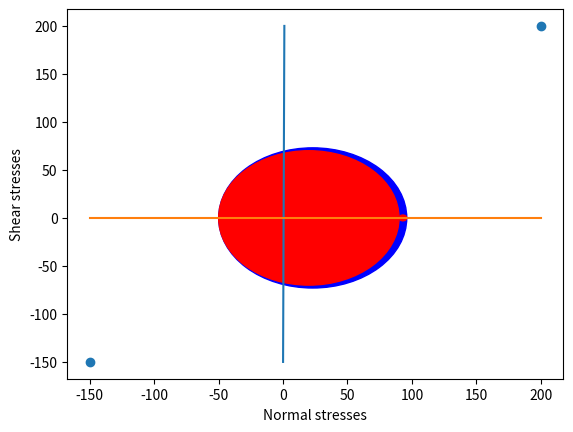

The matplotlib source for this figure:
#Importing the necessary libraries
import numpy as np
from pylab import *
from numpy.linalg import eig
from numpy.linalg.linalg import eigvals
import matplotlib.pyplot as plt
tensor=np.array([[90,0,0], [0,96,0], [0,0,-50]])
class StressTensorValues:
    def __init__(self,**kywrg):##class for geting the stress values and inert them in the program
        self.tensor=tensor
        self.principleValues=np.sort(np.hstack([eigvals(tensor)]))
class getStressVectors(StressTensorValues):##this class will get each different stress vector alone Sx, Sy,Sz 
    def __init__(self) :
        super().__init__()
        self.tensor=tensor
        self.StressVector1 =np.hstack([tensor[0:,0]])
        self.StressVector2 =np.array(tensor[0:,1])
        self.StressVector3 =np.array(tensor[0:,2])
    def prints(self):###this function will just print the valuse of the stress vectors if the user need them
        print(self.StressVector1,self.StressVector2,self.StressVector3)
class tuplesOfStresses(getStressVectors):###this will return the stress vectors in terms of tuples (x,y)
    def __init__(self):
        super().__init__()
        self.tuple1=(self.StressVector1[0], self.StressVector1[2])#Sx tuples
        self.tuple2=(self.StressVector2[1], self.StressVector2[0])#Sy tuples
        self.tuple3=(self.StressVector3[0], self.StressVector3[2])#Sz tuples
    def printThem(self):
        print(self.tuple1,self.tuple2,self.tuple3)
class getRadiusOfTheCircle(tuplesOfStresses):# this class will calculate raduis of the 3d mohr's circles
    def __init__(self):
        super().__init__()
        self.raduisOfCircle1=(self.principleValues[2]-self.principleValues[0])/2#circel 1
        self.raduisOfCircle2=(self.principleValues[1]-self.principleValues[0])/2#circle2
        self.raduisOfCircle3=(self.principleValues[2]-self.principleValues[1])/2#circecl 3 
    def printing(self):
        print(self.raduisOfCircle1,self.raduisOfCircle2,self.raduisOfCircle3)
class plotingTheCircle(getRadiusOfTheCircle):##in this class we will use plot libarary in pyhton to plot all the three circles we have calculated before
    def __init__(self):
        super().__init__()
    def ploting(self):
        self.circle1=plt.Circle(((self.principleValues[2]+self.principleValues[0])/2,0),self.raduisOfCircle1,color="blue")
        self.circle2=plt.Circle(((self.principleValues[1]+self.principleValues[0])/2,0),self.raduisOfCircle2,color="r")##the format of this function is like this
        self.circle3=plt.Circle(((self.principleValues[2]+self.principleValues[1])/2,0),self.raduisOfCircle3,color="r")#((x,y)center of the circle,raduis of the circle, colors...)
        fig, ax = plt.subplots()
        fig.savefig('plotcircles.png')
        ax.add_patch(self.circle1)
        ax.add_patch(self.circle2)
        ax.add_patch(self.circle3)
        # x axis values
        x = [-150,200]#just to draw an additional axes
        y=[-150,200]
        z=[0,0]
        ax.scatter(x, y)
        plt.plot(x)
        plt.ylabel("Shear stresses",color="black")
        plt.plot(y,z)
        plt.xlabel("Normal stresses",color="black")
        plt.show()
        
        
        

plots=plotingTheCircle()##calling the class which will plot our mohr's circle
plots.ploting()##ploting it
